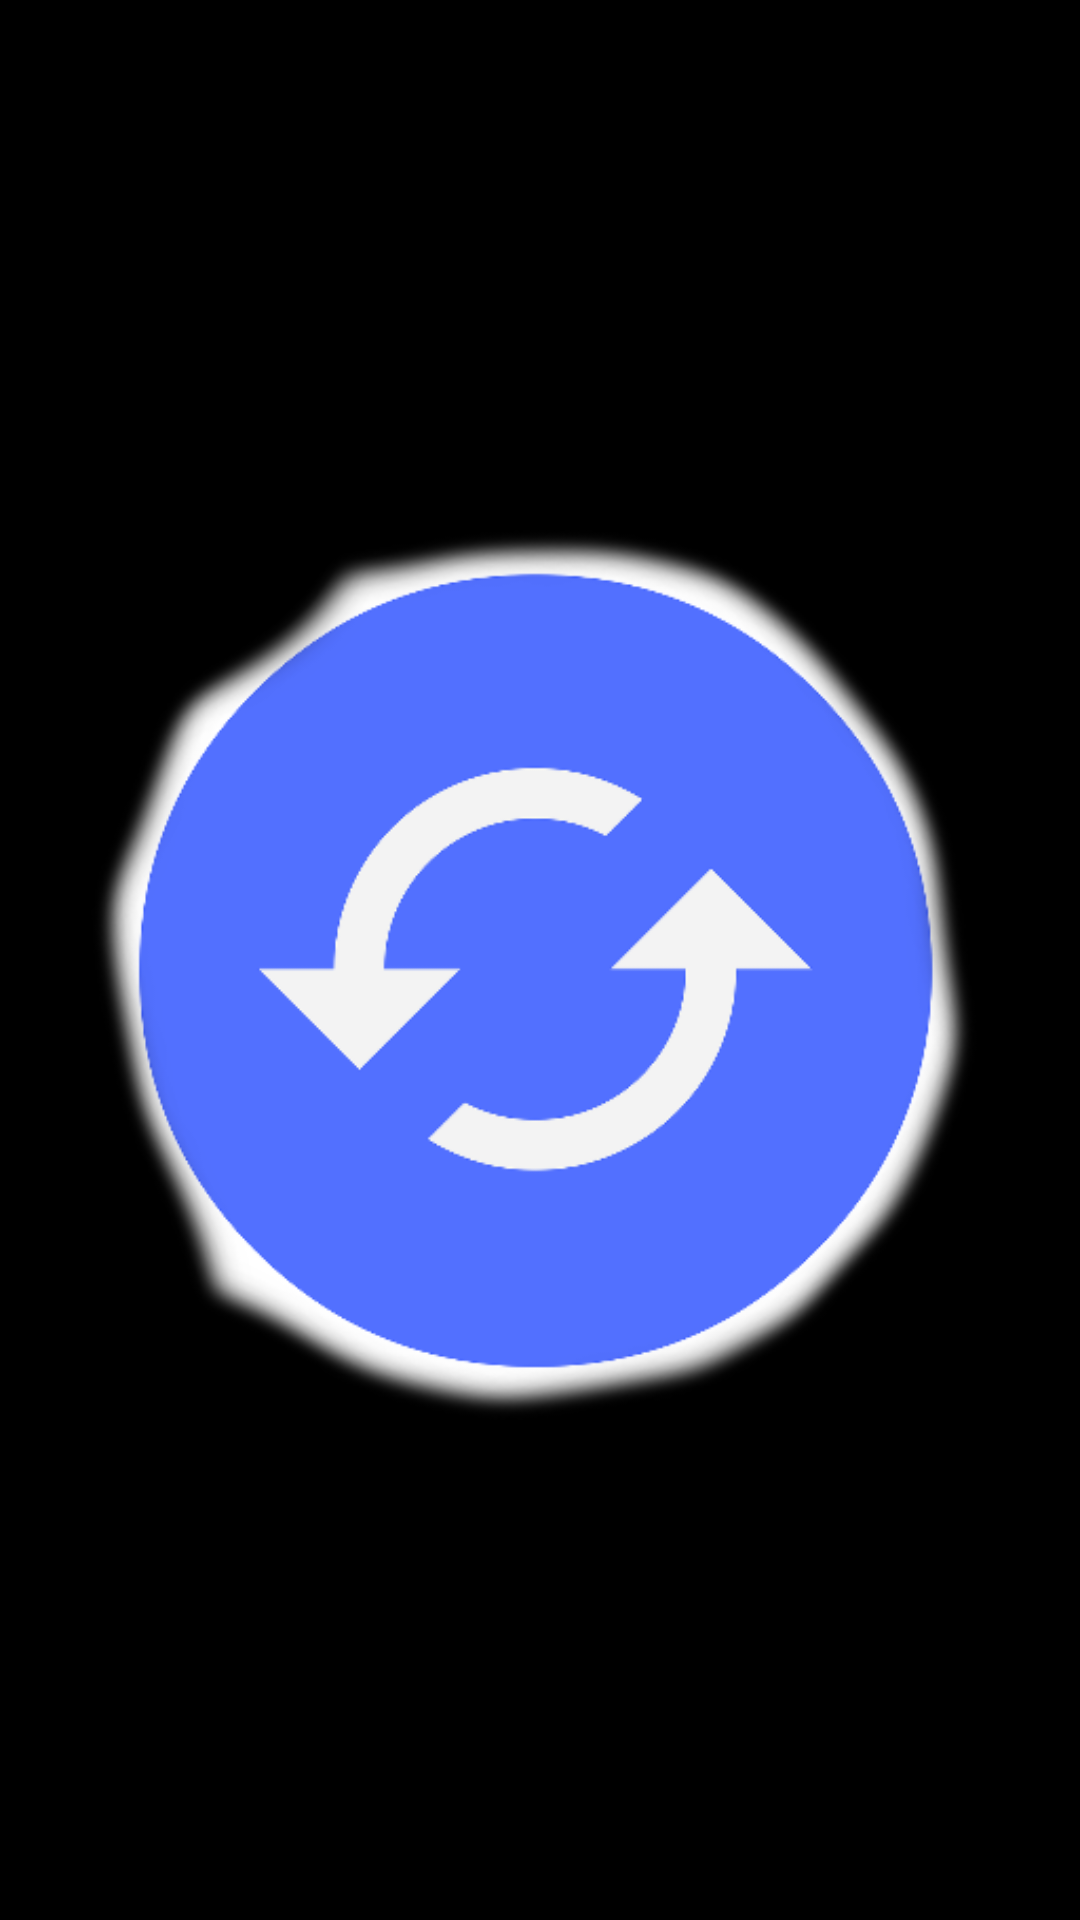

This screen was rendered from an Android layout file. Write that file and the resources it references.
<!-- AndroidManifest.xml: application theme AppTheme -->
<!-- res/layout/activity_splash.xml -->
<?xml version="1.0" encoding="utf-8"?>
<LinearLayout xmlns:android="http://schemas.android.com/apk/res/android"
    android:orientation="vertical" android:layout_width="match_parent"
    android:layout_height="match_parent"
    android:background="@drawable/gradient_background"
    android:id="@+id/splash">

    <ImageView
        android:layout_width="wrap_content"
        android:layout_height="fill_parent"
        android:src="@drawable/logo"
        android:baselineAlignBottom="true"
        android:scaleType="fitCenter"
        android:adjustViewBounds="true"
        android:contentDescription="@string/app_name"/>

</LinearLayout>
<!-- resources referenced by this layout -->
<resources>
  <!-- drawable gradient_background (drawable) -->
  <?xml version="1.0" encoding="utf-8"?>
  <selector xmlns:android="http://schemas.android.com/apk/res/android">
  
      <item><shape>
          <gradient android:angle="90" android:endColor="#000"  android:startColor="#FFF" android:type="radial" android:gradientRadius="0"/>
      </shape></item>
  
  </selector>
  <!-- drawable logo: png bitmap (drawable, 62546 bytes) -->
  <string name="app_name" translatable="false">BT Notifier</string>
  <style name="AppTheme" parent="Theme.AppCompat.Light.NoActionBar">
          
          <item name="colorPrimary">@color/red</item>
          <item name="colorPrimaryDark">@color/red_dark</item>
          <item name="colorAccent">@color/red</item>
      </style>
  <color name="red">#F44336</color>
  <color name="red_dark">#D32F2F</color>
</resources>
